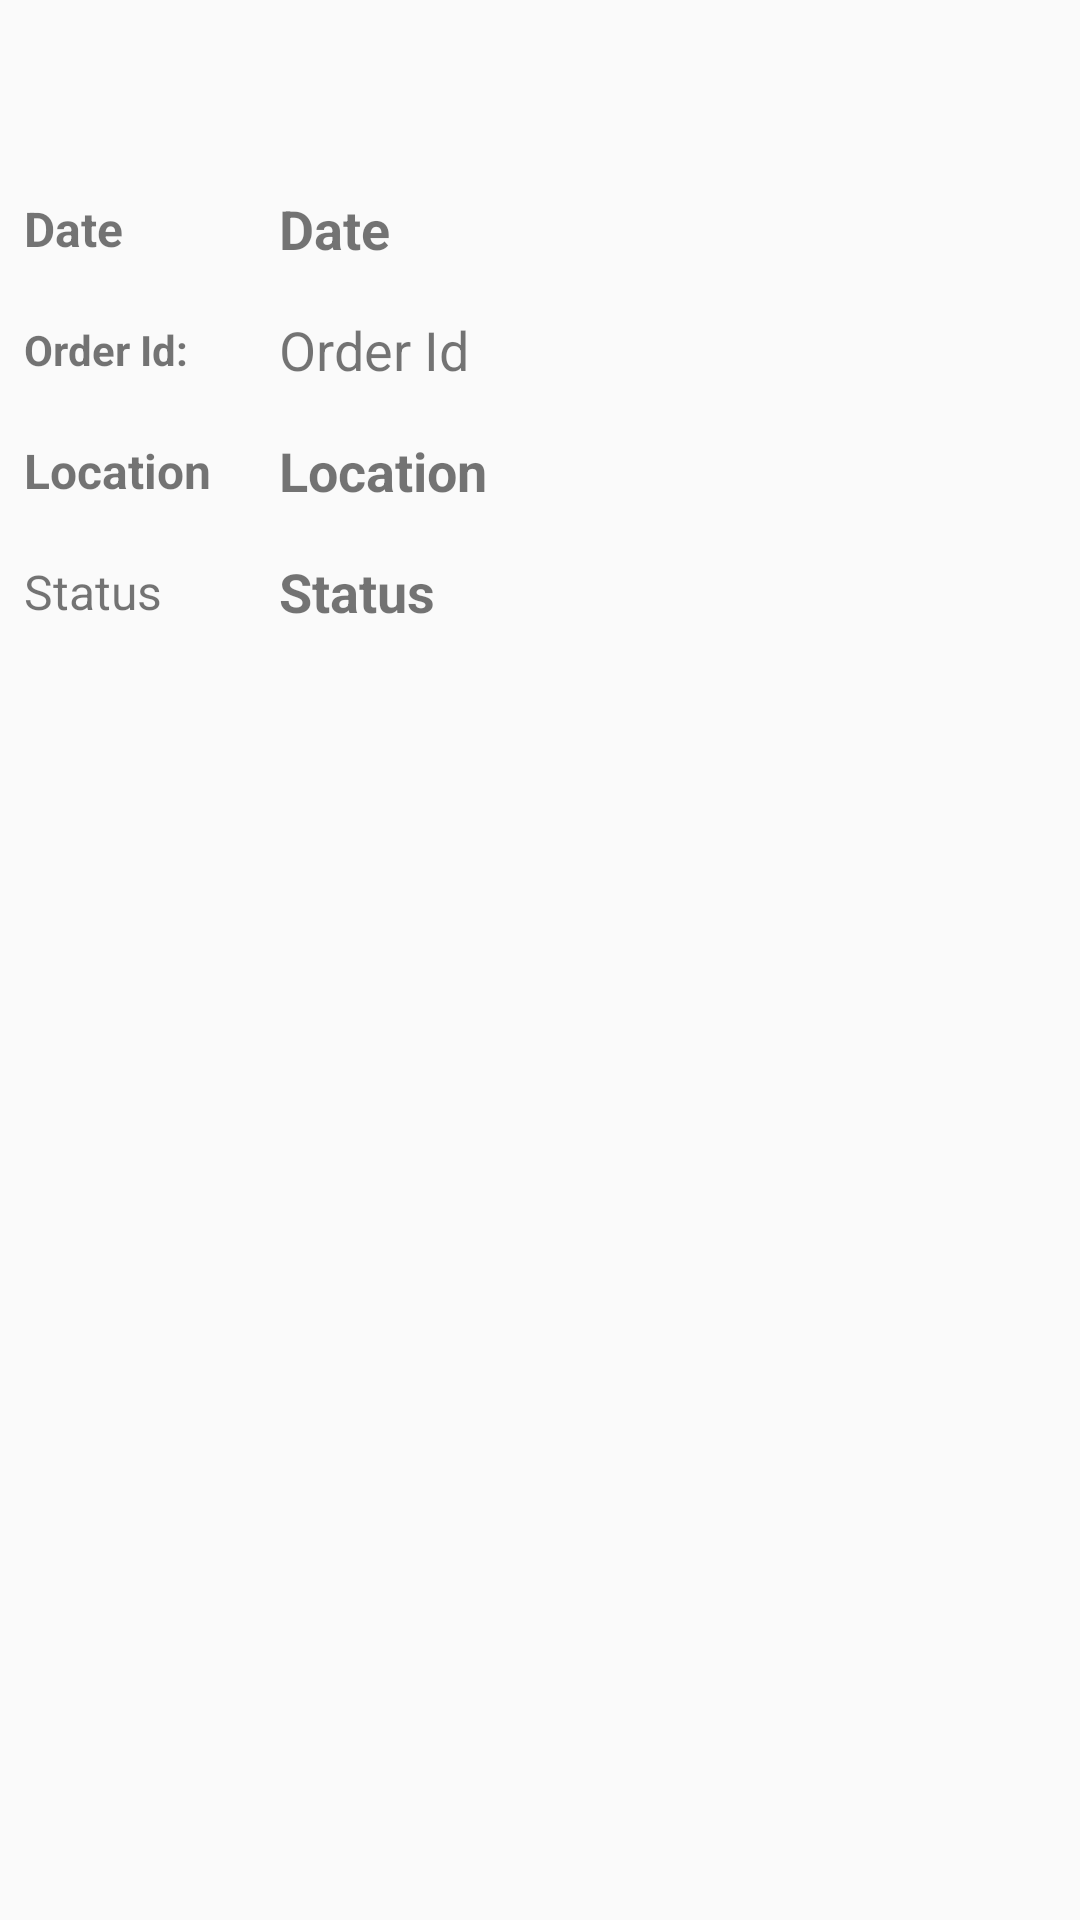

Write the Android layout XML for this screen, with the resource values it uses.
<!-- AndroidManifest.xml: application theme AppTheme -->
<!-- res/layout/view_order_layout.xml -->
<?xml version="1.0" encoding="utf-8"?>
<androidx.constraintlayout.widget.ConstraintLayout xmlns:android="http://schemas.android.com/apk/res/android"
    xmlns:app="http://schemas.android.com/apk/res-auto"
    xmlns:tools="http://schemas.android.com/tools"
    android:layout_width="match_parent"
    android:layout_height="match_parent">

    <TextView
        android:id="@+id/textView_view_order_date"
        android:layout_width="0dp"
        android:layout_height="wrap_content"
        android:layout_marginStart="8dp"
        android:layout_marginTop="64dp"
        android:layout_marginEnd="8dp"
        android:text="Date"
        android:textSize="18sp"
        android:textStyle="bold"
        app:layout_constraintEnd_toEndOf="parent"
        app:layout_constraintStart_toStartOf="@+id/guideline2"
        app:layout_constraintTop_toTopOf="parent" />

    <TextView
        android:id="@+id/textView_view_order_location"
        android:layout_width="0dp"
        android:layout_height="wrap_content"
        android:layout_marginStart="8dp"
        android:layout_marginTop="16dp"
        android:layout_marginEnd="8dp"
        android:text="Location"
        android:textSize="18sp"
        android:textStyle="bold"
        app:layout_constraintEnd_toEndOf="parent"
        app:layout_constraintStart_toStartOf="@+id/guideline2"
        app:layout_constraintTop_toBottomOf="@+id/textView4_order_id" />

    <androidx.constraintlayout.widget.Guideline
        android:id="@+id/guideline2"
        android:layout_width="wrap_content"
        android:layout_height="wrap_content"
        android:orientation="vertical"
        app:layout_constraintGuide_begin="85dp" />

    <TextView
        android:id="@+id/textView9"
        android:layout_width="0dp"
        android:layout_height="wrap_content"
        android:layout_marginStart="8dp"
        android:layout_marginEnd="8dp"
        android:text="Date"
        android:textSize="16sp"
        android:textStyle="bold"
        app:layout_constraintBottom_toBottomOf="@+id/textView_view_order_date"
        app:layout_constraintEnd_toStartOf="@+id/textView_view_order_date"
        app:layout_constraintStart_toStartOf="parent"
        app:layout_constraintTop_toTopOf="@+id/textView_view_order_date" />

    <TextView
        android:id="@+id/textView10"
        android:layout_width="0dp"
        android:layout_height="wrap_content"
        android:layout_marginStart="8dp"
        android:layout_marginEnd="8dp"
        android:text="Location"
        android:textSize="16sp"
        android:textStyle="bold"
        app:layout_constraintBottom_toBottomOf="@+id/textView_view_order_location"
        app:layout_constraintEnd_toStartOf="@+id/guideline2"
        app:layout_constraintStart_toStartOf="parent"
        app:layout_constraintTop_toTopOf="@+id/textView_view_order_location" />

    <androidx.recyclerview.widget.RecyclerView
        android:id="@+id/rv_view_orders_list"
        android:layout_width="0dp"
        android:layout_height="0dp"
        android:layout_marginTop="16dp"
        app:layout_constraintBottom_toBottomOf="parent"
        app:layout_constraintEnd_toEndOf="parent"
        app:layout_constraintStart_toStartOf="parent"
        app:layout_constraintTop_toBottomOf="@+id/textView_view_order_status"
        tools:listitem="@layout/list_all_orders" />

    <TextView
        android:id="@+id/textView_view_order_status"
        android:layout_width="0dp"
        android:layout_height="wrap_content"
        android:layout_marginTop="16dp"
        android:text="Status"
        android:textSize="18sp"
        android:textStyle="bold"
        app:layout_constraintEnd_toEndOf="parent"
        app:layout_constraintStart_toStartOf="@+id/textView_view_order_location"
        app:layout_constraintTop_toBottomOf="@+id/textView_view_order_location" />

    <TextView
        android:id="@+id/textView13"
        android:layout_width="0dp"
        android:layout_height="wrap_content"
        android:layout_marginStart="8dp"
        android:layout_marginEnd="8dp"
        android:text="Status"
        android:textSize="16sp"
        app:layout_constraintBottom_toBottomOf="@+id/textView_view_order_status"
        app:layout_constraintEnd_toStartOf="@+id/guideline2"
        app:layout_constraintStart_toStartOf="parent"
        app:layout_constraintTop_toTopOf="@+id/textView_view_order_status" />

    <TextView
        android:id="@+id/textView4_order_id"
        android:layout_width="0dp"
        android:layout_height="wrap_content"
        android:layout_marginTop="16dp"
        android:text="Order Id"
        android:textSize="18sp"
        app:layout_constraintEnd_toEndOf="@+id/textView_view_order_date"
        app:layout_constraintHorizontal_bias="0.0"
        app:layout_constraintStart_toStartOf="@+id/textView_view_order_date"
        app:layout_constraintTop_toBottomOf="@+id/textView_view_order_date" />

    <TextView
        android:id="@+id/textView8"
        android:layout_width="wrap_content"
        android:layout_height="wrap_content"
        android:text="Order Id:"
        android:textStyle="bold"
        app:layout_constraintBottom_toBottomOf="@+id/textView4_order_id"
        app:layout_constraintEnd_toStartOf="@+id/guideline2"
        app:layout_constraintHorizontal_bias="0.0"
        app:layout_constraintStart_toStartOf="@+id/textView9"
        app:layout_constraintTop_toTopOf="@+id/textView4_order_id" />
</androidx.constraintlayout.widget.ConstraintLayout>
<!-- res/layout/list_all_orders.xml (included above) -->
<?xml version="1.0" encoding="utf-8"?>
<RelativeLayout xmlns:android="http://schemas.android.com/apk/res/android"
    android:layout_width="match_parent"
    android:layout_height="wrap_content"
    android:background="@drawable/grey_border_bottom">

    <RelativeLayout
        android:id="@+id/parent"
        android:layout_width="match_parent"
        android:layout_height="wrap_content"
        android:padding="10dp">

        <ImageView
            android:id="@+id/image_view_orders"
            android:layout_width="80dp"
            android:layout_height="80dp"
            android:scaleType="fitCenter" />

        <LinearLayout
            android:layout_width="match_parent"
            android:layout_height="wrap_content"
            android:layout_marginStart="10dp"
            android:layout_marginLeft="10dp"
            android:layout_toEndOf="@+id/image_view_orders"
            android:layout_toRightOf="@+id/image_view_orders"
            android:orientation="vertical">

            <TextView
                android:id="@+id/title_view_orders"
                android:layout_width="match_parent"
                android:layout_height="wrap_content"
                android:textColor="@color/Black"
                android:textSize="14sp" />

            <LinearLayout
                android:id="@+id/linear_layout_quantity_view_orders"
                android:layout_width="wrap_content"
                android:layout_height="wrap_content"
                android:layout_marginTop="15dp"
                android:orientation="horizontal">

                <TextView
                    android:id="@+id/quantity_view_orders"
                    android:layout_width="wrap_content"
                    android:layout_height="wrap_content"
                    android:textColor="@color/orange"
                    android:textSize="16sp" />

            </LinearLayout>
            <LinearLayout
                android:id="@+id/linear_layout_1_view_orders"
                android:layout_width="wrap_content"
                android:layout_height="wrap_content"
                android:layout_marginTop="15dp"
                android:orientation="horizontal">

                <TextView
                    android:id="@+id/amount_view_orders"
                    android:layout_width="wrap_content"
                    android:layout_height="wrap_content"
                    android:textColor="@color/orange"
                    android:textSize="16sp" />

            </LinearLayout>


        </LinearLayout>


    </RelativeLayout>


</RelativeLayout>
<!-- resources referenced by this layout -->
<resources>
  <color name="Black">#000 </color>
  <color name="orange">#ffad33</color>
  <style name="AppTheme" parent="Theme.MaterialComponents.Light.NoActionBar.Bridge">
          
          <item name="colorPrimary">@color/blue1</item>
          <item name="colorPrimaryDark">@color/blue2</item>
          <item name="colorAccent">@color/orange</item>
      </style>
  <color name="blue1">#66a3ff</color>
  <color name="blue2">#0052cc</color>
</resources>
